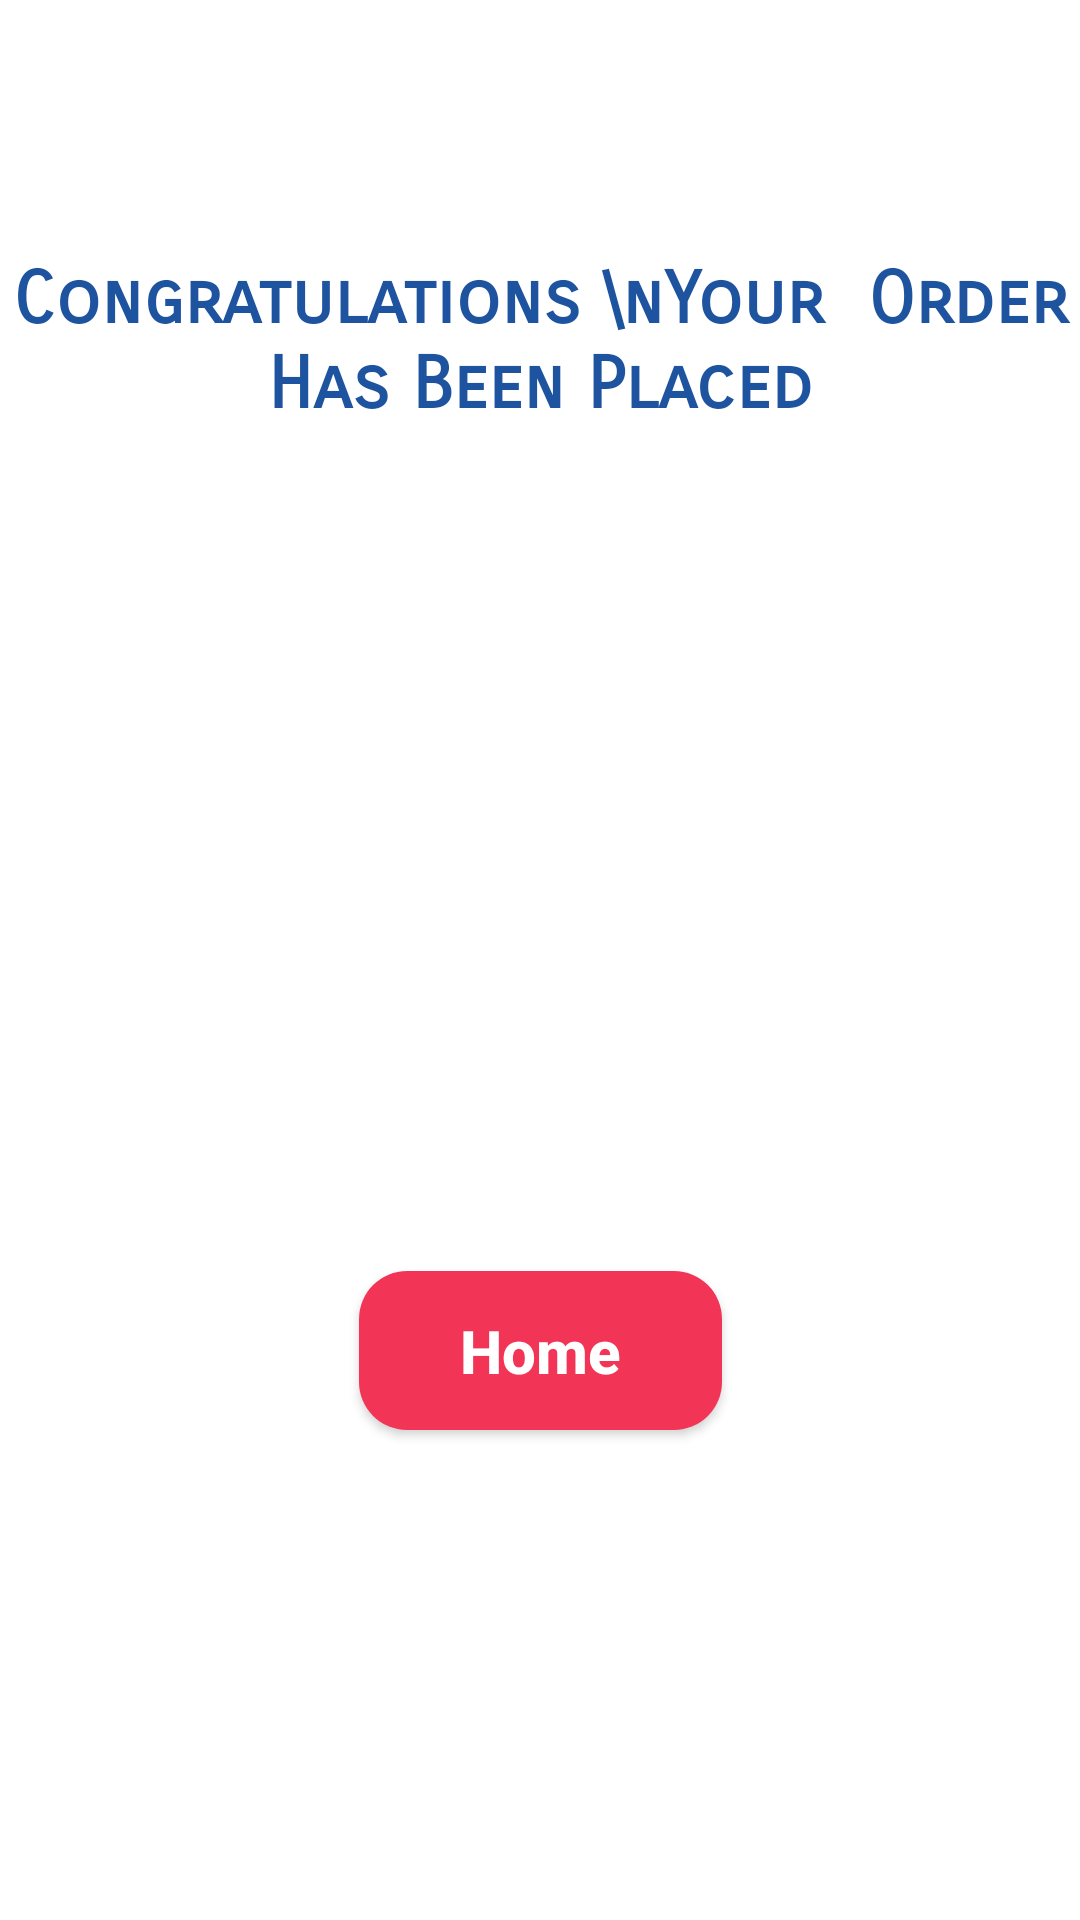

Reconstruct the res/layout file that produces this screen, plus the resources it refers to.
<!-- AndroidManifest.xml: application theme Theme.PharmacyApplication -->
<!-- res/layout/fragment_congrats_bottom_sheet.xml -->
<?xml version="1.0" encoding="utf-8"?>
<androidx.constraintlayout.widget.ConstraintLayout xmlns:android="http://schemas.android.com/apk/res/android"
    xmlns:app="http://schemas.android.com/apk/res-auto"
    xmlns:tools="http://schemas.android.com/tools"
    android:layout_width="match_parent"
    android:layout_height="600dp"
    android:background="@color/white"
    tools:context=".CongratsBottomSheet">

    

    <androidx.constraintlayout.widget.ConstraintLayout
        android:layout_width="match_parent"
        android:layout_height="match_parent">

        <ImageView
            android:id="@+id/imageView7"
            android:layout_width="100dp"
            android:layout_height="100dp"
            android:elevation="10dp"
            android:src="@drawable/startup"
            app:layout_constraintBottom_toBottomOf="parent"
            app:layout_constraintEnd_toEndOf="parent"
            app:layout_constraintHorizontal_bias="0.498"
            app:layout_constraintStart_toStartOf="parent"
            app:layout_constraintTop_toTopOf="parent"
            app:layout_constraintVertical_bias="0.422" />

        <TextView
            android:layout_width="wrap_content"
            android:layout_height="wrap_content"
            android:layout_gravity="center_horizontal"
            android:fontFamily="sans-serif-smallcaps"
            android:gravity="center_horizontal"
            android:text="Congratulations \nYour  Order Has Been Placed"
            android:textColor="@color/blue"
            android:textSize="24sp"
            android:textStyle="bold"
            app:layout_constraintBottom_toTopOf="@+id/imageView7"
            app:layout_constraintEnd_toEndOf="parent"
            app:layout_constraintStart_toStartOf="parent"
            app:layout_constraintTop_toTopOf="parent" />

        <androidx.appcompat.widget.AppCompatButton
            android:id="@+id/goHome"
            android:layout_width="121dp"
            android:layout_height="53dp"
            android:background="@drawable/blue_btn"
            android:text="Home"
            android:textAllCaps="false"
            android:textColor="@color/white"
            android:textSize="20sp"
            android:textStyle="bold"
            app:layout_constraintBottom_toBottomOf="parent"
            app:layout_constraintEnd_toEndOf="parent"
            app:layout_constraintStart_toStartOf="parent"
            app:layout_constraintTop_toBottomOf="@+id/imageView7"
            app:layout_constraintVertical_bias="0.37" />
    </androidx.constraintlayout.widget.ConstraintLayout>

</androidx.constraintlayout.widget.ConstraintLayout>
<!-- resources referenced by this layout -->
<resources>
  <color name="blue">#1e549f</color>
  <color name="white">#FFFFFFFF</color>
  <!-- drawable blue_btn (drawable) -->
  <?xml version="1.0" encoding="utf-8"?>
  <shape xmlns:android="http://schemas.android.com/apk/res/android">
  <gradient android:angle="-45" android:startColor="#f23557" android:endColor="#f23557"/>
      <corners android:radius="16dp" />
  </shape>
  <style name="Theme.PharmacyApplication" parent="Base.Theme.PharmacyApplication" />
  <style name="Base.Theme.PharmacyApplication" parent="Theme.Material3.DayNight.NoActionBar">
          
          
      </style>
</resources>
